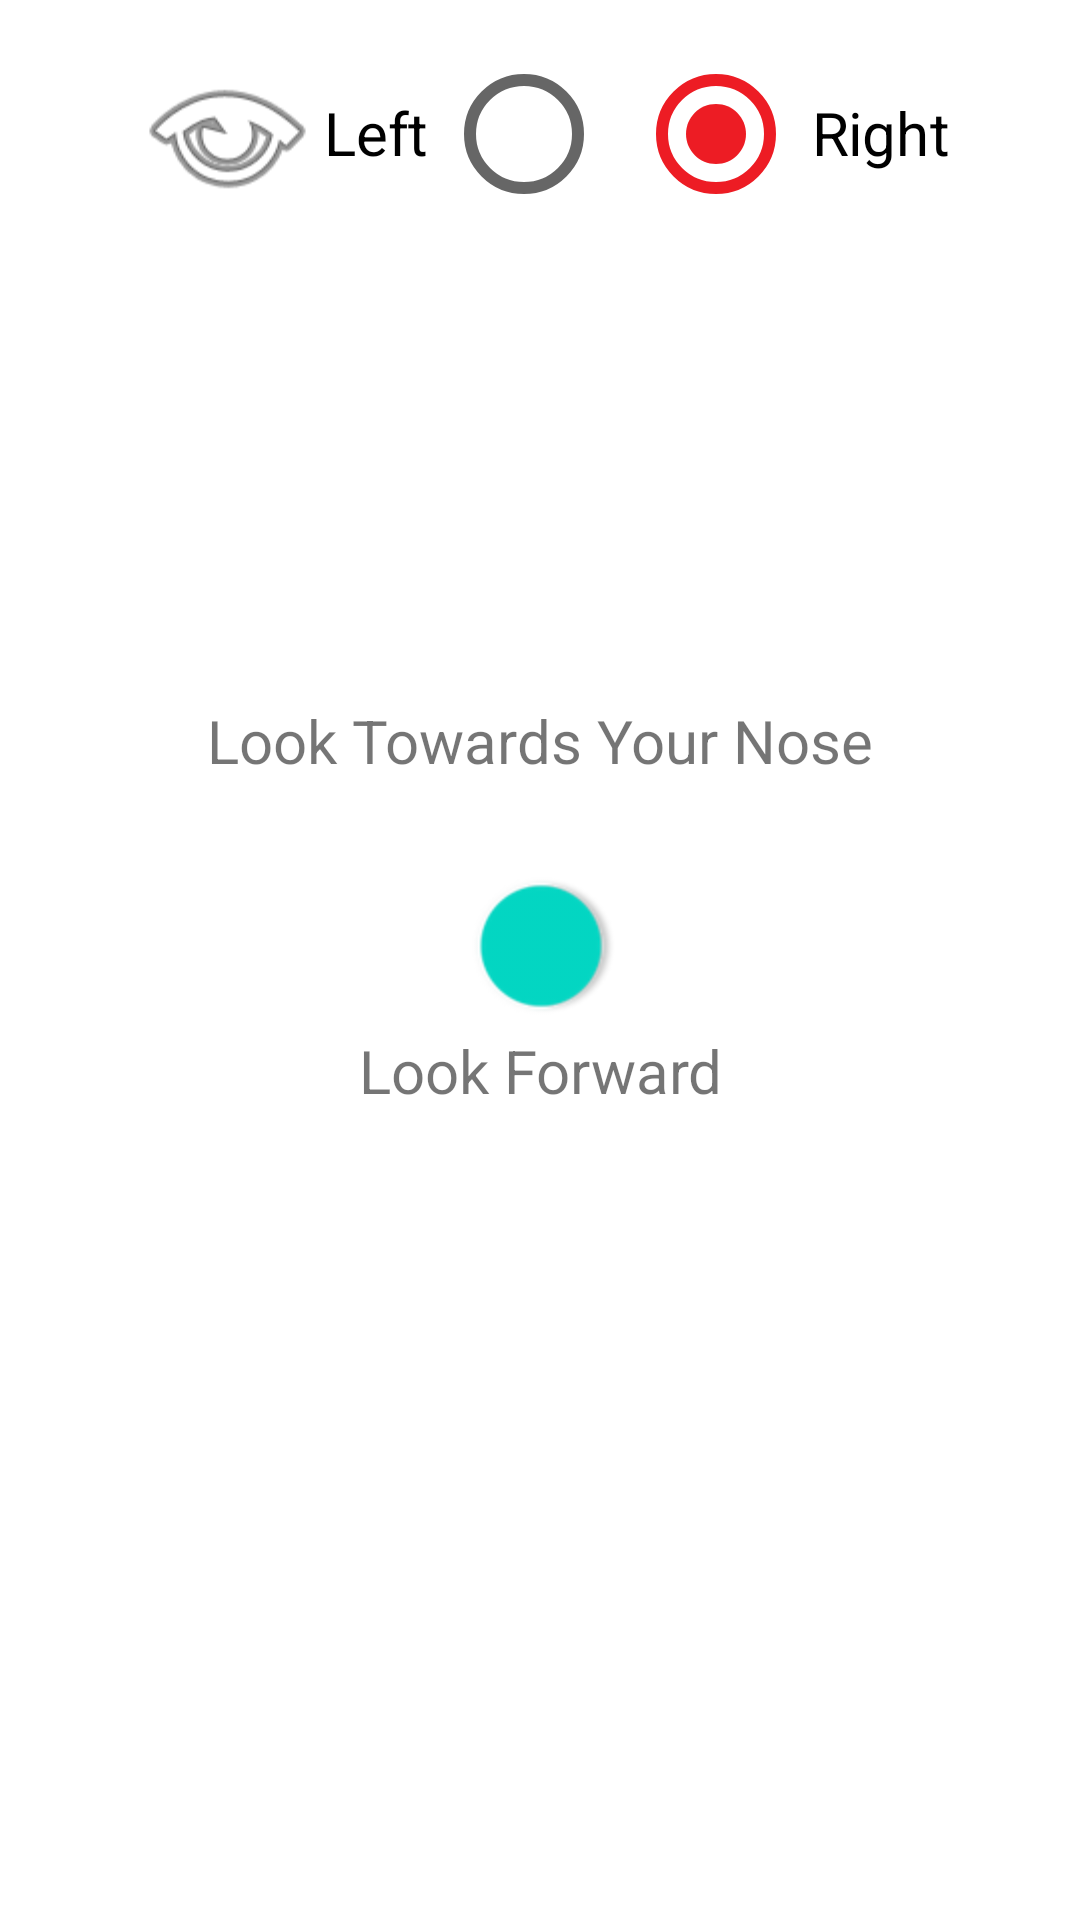

Write the Android layout XML for this screen, with the resource values it uses.
<!-- AndroidManifest.xml: application theme Theme.DryEye -->
<!-- res/layout/fragment_first.xml -->
<?xml version="1.0" encoding="utf-8"?>
<androidx.constraintlayout.widget.ConstraintLayout xmlns:android="http://schemas.android.com/apk/res/android"
    xmlns:app="http://schemas.android.com/apk/res-auto"
    xmlns:tools="http://schemas.android.com/tools"
    android:layout_width="match_parent"
    android:layout_height="match_parent"
    android:layout_gravity="center_vertical"
    tools:context="com.ora.calmwaters.ui.FirstFragment">

    <com.google.android.material.textfield.TextInputLayout
        android:id="@+id/protocolLayout"
        android:layout_width="match_parent"
        android:layout_height="wrap_content"
        style="@style/Widget.MaterialComponents.TextInputLayout.FilledBox.ExposedDropdownMenu"
        android:hint="Protocol ID"
        android:visibility="gone"
        app:layout_constraintBottom_toTopOf="@id/subjectLayout"
        app:layout_constraintStart_toStartOf="parent"
        app:layout_constraintTop_toTopOf="parent">

        <AutoCompleteTextView
            android:id="@+id/protocol"
            android:layout_width="match_parent"
            android:layout_height="wrap_content"
            android:inputType="none"
            android:text="21-100-0003" />

    </com.google.android.material.textfield.TextInputLayout>

    <com.google.android.material.textfield.TextInputLayout
        android:id="@+id/subjectLayout"
        android:layout_width="match_parent"
        android:layout_height="wrap_content"
        android:visibility="gone"
        app:layout_constraintBottom_toTopOf="@+id/assessmentLayout"
        app:layout_constraintTop_toBottomOf="@+id/protocolLayout">

        <com.google.android.material.textfield.TextInputEditText
            android:id="@+id/subject"
            android:layout_width="match_parent"
            android:layout_height="wrap_content"
            android:hint="Subject ID"
            android:maxLength="7"
            android:inputType="number"
            android:visibility="gone"
            />
    </com.google.android.material.textfield.TextInputLayout>

    <com.google.android.material.textfield.TextInputLayout
        android:id="@+id/assessmentLayout"
        style="@style/Widget.MaterialComponents.TextInputLayout.FilledBox.ExposedDropdownMenu"
        android:layout_width="match_parent"
        android:layout_height="wrap_content"
        app:layout_constraintBottom_toTopOf="@+id/eyeLRGrp"
        app:layout_constraintTop_toBottomOf="@+id/subjectLayout"
        android:visibility="gone"
        >

        <AutoCompleteTextView
            android:id="@+id/assessment"
            android:layout_width="match_parent"
            android:layout_height="wrap_content"
            android:hint="Assessment"
            android:text="Inclusion"
            android:inputType="none" />

    </com.google.android.material.textfield.TextInputLayout>

    <RadioGroup
        android:id="@+id/eyeLRGrp"
        android:layout_width="wrap_content"
        android:layout_height="wrap_content"
        android:layout_gravity="center_horizontal"
        android:gravity="center_horizontal"
        android:orientation="horizontal"
        android:scaleX="2"
        android:scaleY="2"
        android:layout_marginTop="10pt"
        android:layout_marginBottom="10pt"

        app:layout_constraintEnd_toEndOf="parent"
        app:layout_constraintStart_toStartOf="parent"
        app:layout_constraintTop_toTopOf="parent">

        <RadioButton
            android:id="@+id/leftEye"
            android:layout_width="fill_parent"
            android:layout_height="wrap_content"
            android:layoutDirection="rtl"
            android:drawableEnd="@android:drawable/ic_menu_view"
            android:text="Left"
            android:textSize="10dp"
            />

        <RadioButton
            android:id="@+id/rightEye"
            android:layout_width="fill_parent"
            android:layout_height="wrap_content"
            android:text="Right"
            android:textSize="10dp"
            android:checked="true"
            />
        />
    </RadioGroup>

    <TextView
        android:id="@+id/superiorText"
        android:layout_width="wrap_content"
        android:layout_height="wrap_content"
        android:paddingBottom="20dp"
        android:text="@string/face_inwards"
        android:textSize="20dp"
        android:visibility="visible"

        app:layout_constraintBottom_toTopOf="@id/directionSwitch"
        app:layout_constraintEnd_toEndOf="parent"
        app:layout_constraintStart_toStartOf="parent" />

    <com.google.android.material.switchmaterial.SwitchMaterial
        android:id="@+id/directionSwitch"
        android:layout_width="wrap_content"
        android:layout_height="wrap_content"

        android:checked="false"

        android:rotation="-90"
        android:scaleX="2"
        android:scaleY="2"
        android:text=""

        app:layout_constraintBottom_toTopOf="@id/timelineLayout"
        app:layout_constraintEnd_toEndOf="parent"
        app:layout_constraintStart_toStartOf="parent"
        app:layout_constraintTop_toBottomOf="@+id/eyeLRGrp"
        app:thumbTint="@color/design_default_color_secondary"
        app:trackTint="@color/white" />

        <com.google.android.material.textview.MaterialTextView
            android:id="@+id/frontText"
            android:layout_width="match_parent"
            android:layout_height="wrap_content"
            android:text="@string/face_front"
            android:textSize="20dp"
            android:textAlignment="center"
            android:paddingTop="15dp"

            app:layout_constraintEnd_toEndOf="parent"
            app:layout_constraintStart_toStartOf="parent"
            app:layout_constraintTop_toBottomOf="@+id/directionSwitch"
            />



    


    

    <HorizontalScrollView
        android:id="@+id/timelineLayout"
        android:layout_width="wrap_content"
        android:layout_height="wrap_content"
        app:layout_constraintBottom_toBottomOf="@id/guideline"
        app:layout_constraintStart_toStartOf="parent"
        app:layout_constraintEnd_toEndOf="parent"
        android:visibility="gone"

        >
    <com.google.android.material.chip.ChipGroup
        android:id="@+id/timelineGroup"
        android:layout_width="match_parent"
        android:layout_height="wrap_content"
        app:singleSelection="false"
        app:selectionRequired="false"
        app:chipSpacingHorizontal="10dp"
        app:layout_constraintBottom_toBottomOf="@id/guideline"
        app:layout_constraintStart_toStartOf="parent"
        >

        <com.google.android.material.chip.Chip
            android:id="@+id/t10"
            style="@style/Widget.MaterialComponents.Chip.Choice"
            android:layout_width="wrap_content"
            android:layout_height="wrap_content"
            android:text=":10"/>

        <com.google.android.material.chip.Chip
            android:id="@+id/t30"
            style="@style/Widget.MaterialComponents.Chip.Choice"
            android:layout_width="wrap_content"
            android:layout_height="wrap_content"
            android:scaleX="1"
            android:scaleY="1"
            android:text=":30"/>

        <com.google.android.material.chip.Chip
            android:id="@+id/t60"
            style="@style/Widget.MaterialComponents.Chip.Choice"
            android:layout_width="wrap_content"
            android:layout_height="wrap_content"
            android:scaleX="1"
            android:scaleY="1"
            android:text=":60"/>

        <com.google.android.material.chip.Chip
            android:id="@+id/t90"
            style="@style/Widget.MaterialComponents.Chip.Choice"
            android:layout_width="wrap_content"
            android:layout_height="wrap_content"
            android:scaleX="1"
            android:scaleY="1"
            android:text=":90"/>

    </com.google.android.material.chip.ChipGroup>
    </HorizontalScrollView>

    

    <androidx.constraintlayout.widget.Guideline
        android:id="@+id/guideline"
        android:layout_width="wrap_content"
        android:layout_height="wrap_content"
        android:orientation="horizontal"
        app:layout_constraintGuide_end="100dp"
        app:layout_constraintBottom_toBottomOf="parent"/>

</androidx.constraintlayout.widget.ConstraintLayout>
<!-- resources referenced by this layout -->
<resources>
  <color name="white">#FFFFFFFF</color>
  <string name="face_front">Look Forward</string>
  <string name="face_inwards">Look Towards Your Nose</string>
  <style name="Theme.DryEye" parent="Theme.MaterialComponents.Light.NoActionBar">
          
          <item name="colorPrimary">@color/ora_blue</item>
          <item name="colorPrimaryVariant">@color/ora_blue</item>
          <item name="colorOnPrimary">@color/white</item>
          
          <item name="colorSecondary">@color/ora_red</item>
          <item name="colorSecondaryVariant">@color/teal_700</item>
          <item name="colorOnSecondary">@color/black</item>
          
          <item name="android:statusBarColor" tools:targetApi="l">?attr/colorPrimaryVariant</item>
          
      </style>
  <color name="ora_blue">#273C89</color>
  <color name="ora_red">#ED1C24</color>
  <color name="teal_700">#FF018786</color>
  <color name="black">#FF000000</color>
</resources>
